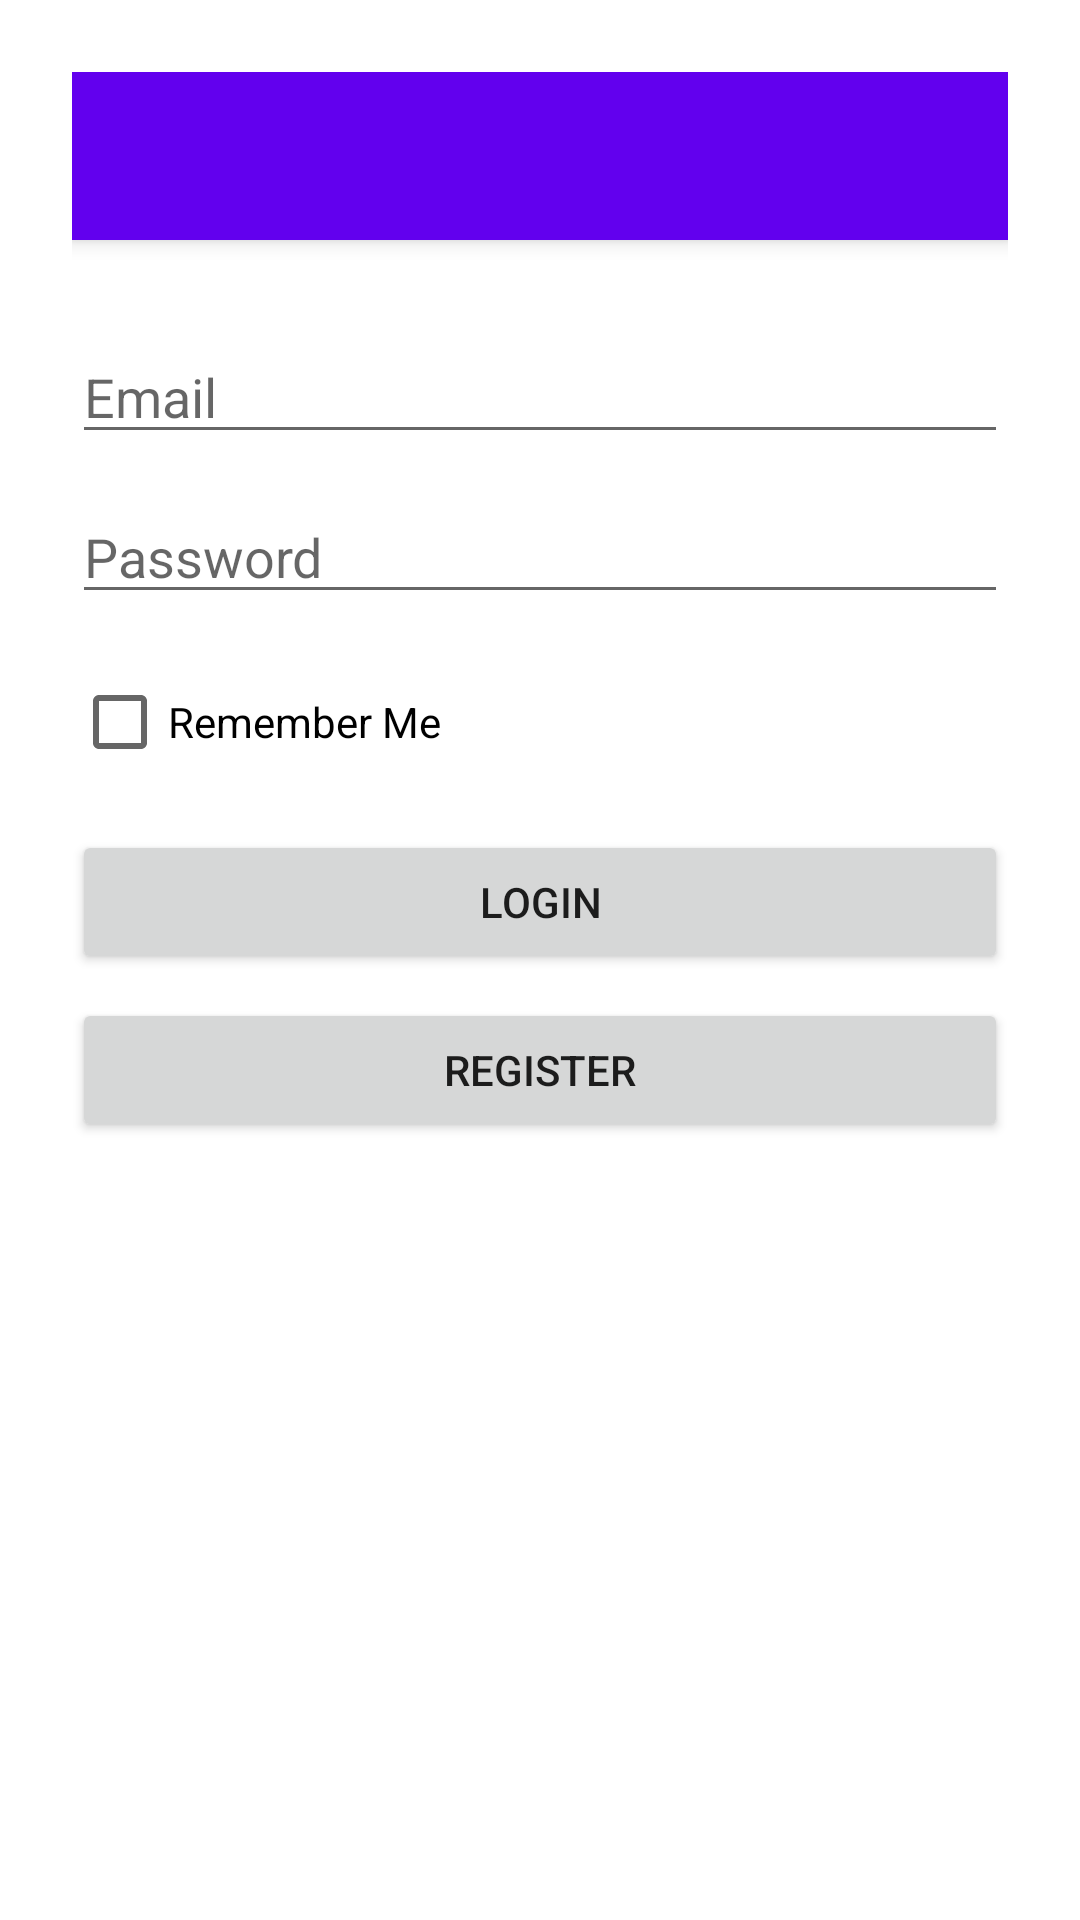

Android layout source for this screen:
<!-- AndroidManifest.xml: activity theme AppTheme -->
<!-- res/layout/activity_login.xml -->
<?xml version="1.0" encoding="utf-8"?>
<LinearLayout xmlns:android="http://schemas.android.com/apk/res/android"
    xmlns:app="http://schemas.android.com/apk/res-auto"
    xmlns:tools="http://schemas.android.com/tools"
    android:id="@+id/main"
    android:orientation="vertical"
    android:padding="24dp"
    android:layout_width="match_parent"
    android:layout_height="match_parent"
    tools:context=".LoginActivity">

    <androidx.appcompat.widget.Toolbar
        android:id="@+id/my_toolbar"
        android:layout_width="match_parent"
        android:layout_height="?attr/actionBarSize"
        android:background="?attr/colorPrimary"
        android:elevation="4dp"
        android:theme="@style/ThemeOverlay.AppCompat.ActionBar"
        app:popupTheme="@style/ThemeOverlay.AppCompat.Light"/>
    <EditText
        android:id="@+id/etEmail"
        android:hint="Email"
        android:inputType="textEmailAddress"
        android:layout_width="match_parent"
        android:layout_height="wrap_content"
        android:layout_marginTop="30dp"
        />

    <EditText
        android:id="@+id/etPassword"
        android:hint="Password"
        android:inputType="textPassword"
        android:layout_width="match_parent"
        android:layout_height="wrap_content"
        android:layout_marginTop="12dp"/>

    <CheckBox
        android:id="@+id/cbRememberMe"
        android:text="Remember Me"
        android:layout_width="wrap_content"
        android:layout_height="wrap_content"
        android:layout_marginTop="12dp"/>

    <Button
        android:id="@+id/btnLogin"
        android:text="Login"
        android:layout_width="match_parent"
        android:layout_height="wrap_content"
        android:layout_marginTop="12dp"/>

    <Button
        android:id="@+id/btnGoRegister"
        android:text="Register"
        android:layout_width="match_parent"
        android:layout_height="wrap_content"
        android:layout_marginTop="8dp"/>

</LinearLayout>
<!-- resources referenced by this layout -->
<resources>

</resources>
